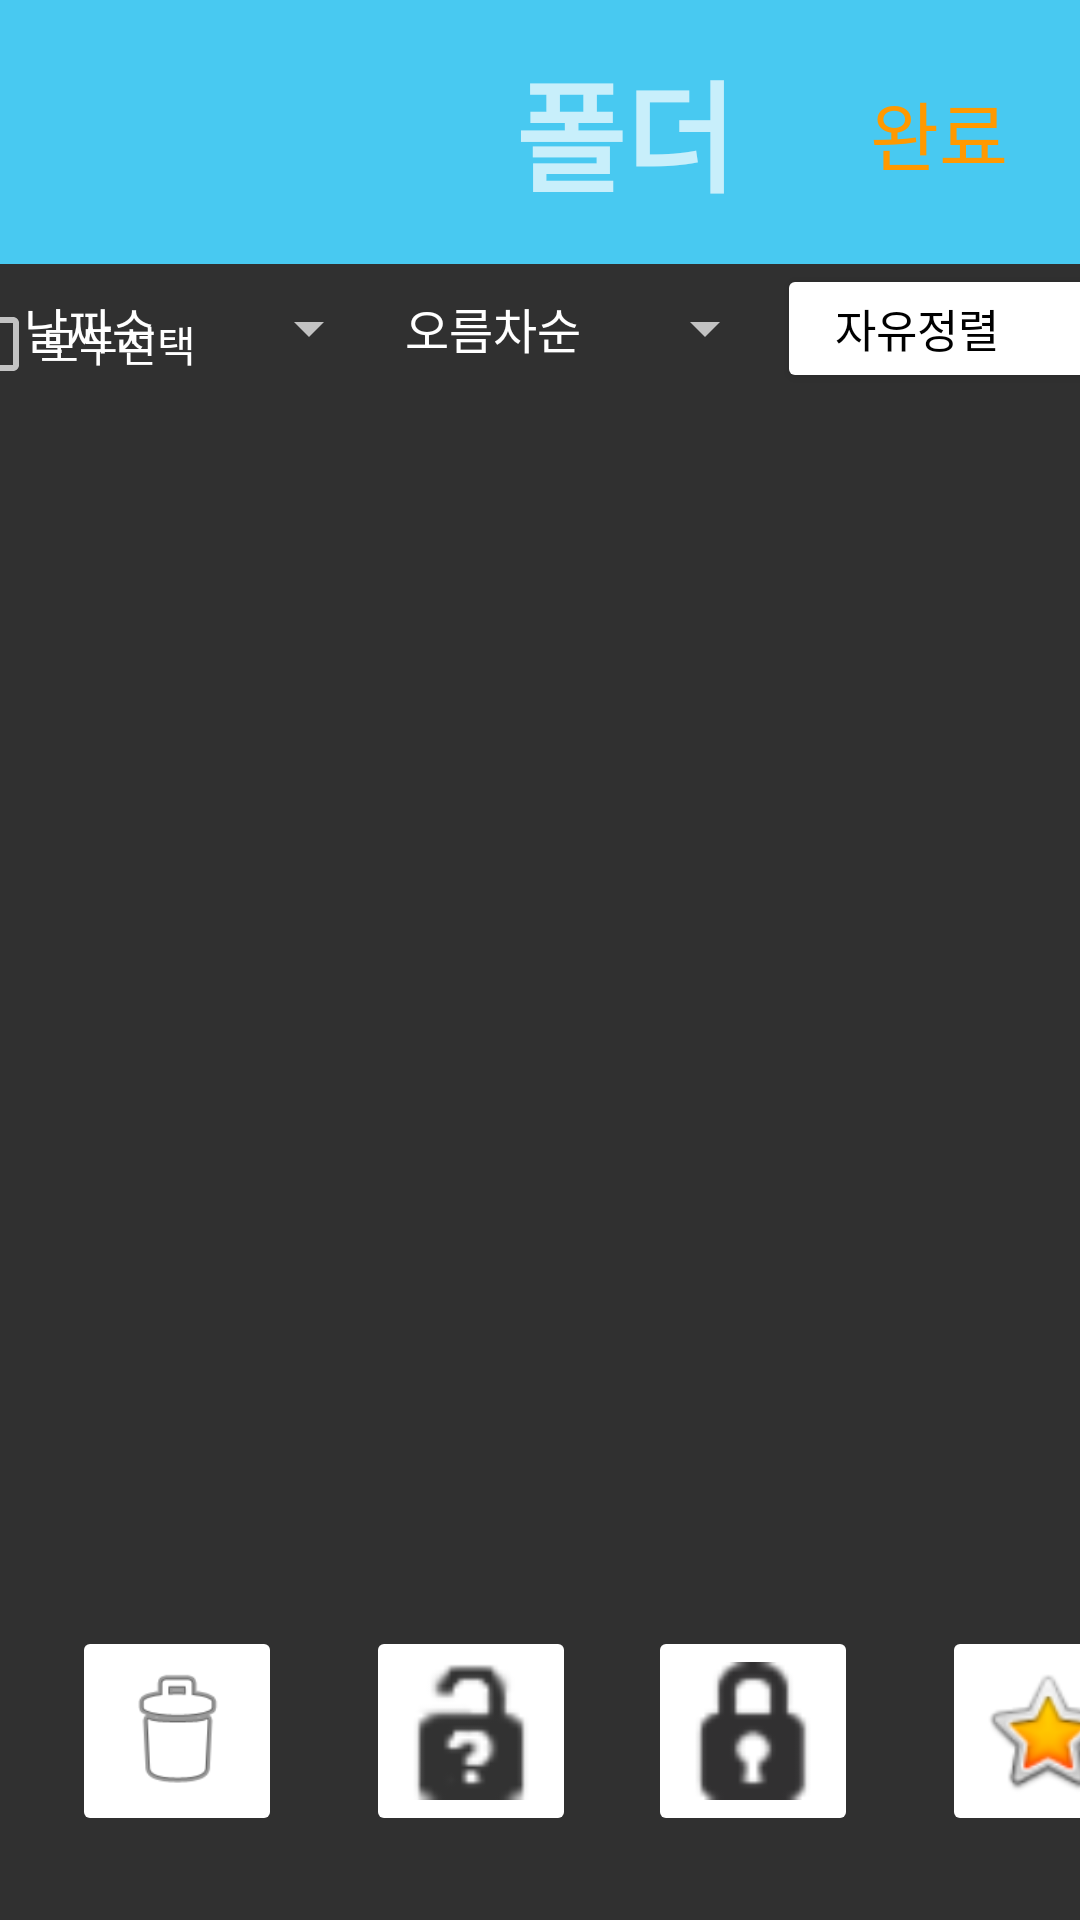

Reconstruct the res/layout file that produces this screen, plus the resources it refers to.
<!-- AndroidManifest.xml: application theme Theme.AppCompat.NoActionBar -->
<!-- res/layout/activity_edit.xml -->
<?xml version="1.0" encoding="utf-8"?>
<androidx.constraintlayout.widget.ConstraintLayout xmlns:android="http://schemas.android.com/apk/res/android"
    xmlns:app="http://schemas.android.com/apk/res-auto"
    xmlns:tools="http://schemas.android.com/tools"
    android:layout_width="match_parent"
    android:layout_height="match_parent"
    tools:context=".edit">

    <FrameLayout
        android:id="@+id/frameLayout"
        android:layout_width="match_parent"
        android:layout_height="wrap_content"
        tools:ignore="MissingConstraints">

        <TextView
            android:id="@+id/textView4"
            android:layout_width="417dp"
            android:layout_height="88dp"
            android:background="@color/yellow"
            android:gravity="center_vertical|center"
            android:text="폴더"
            android:textSize="40sp"
            android:textStyle="bold"
            app:layout_constraintEnd_toEndOf="parent"
            app:layout_constraintStart_toStartOf="parent"
            app:layout_constraintTop_toTopOf="parent" />

        <Button
            android:id="@+id/edit"
            style="@style/Widget.AppCompat.Button.Borderless"
            android:layout_width="86dp"
            android:layout_height="51dp"
            android:layout_gravity="right"
            android:layout_marginTop="16dp"
            android:layout_marginEnd="4dp"
            android:layout_marginRight="4dp"
            android:gravity="center_vertical|center"
            android:text="완료"
            android:textColor="@color/orange"
            android:textSize="25sp"
            app:backgroundTint="@color/yellow"
            app:layout_constraintEnd_toEndOf="parent"
            app:layout_constraintTop_toTopOf="parent" />

    </FrameLayout>

    <LinearLayout
        android:id="@+id/linearLayout2"
        android:layout_width="match_parent"
        android:layout_height="wrap_content"
        android:orientation="horizontal"
        tools:ignore="MissingConstraints">

        <Spinner
            android:id="@+id/spinner2"
            android:layout_width="127dp"
            android:layout_height="43dp"
            android:layout_gravity="right|bottom"
            android:entries="@array/정렬기준"
            android:spinnerMode="dropdown"
            app:layout_constraintEnd_toEndOf="@+id/textView5"
            app:layout_constraintHorizontal_bias="0.0"
            app:layout_constraintStart_toEndOf="@+id/spinner1"
            app:layout_constraintTop_toBottomOf="@+id/textView4"
            tools:ignore="MissingConstraints" />

        <Spinner
            android:id="@+id/spinner1"
            android:layout_width="132dp"
            android:layout_height="43dp"
            android:layout_gravity="bottom"
            android:entries="@array/정렬순서"
            android:spinnerMode="dropdown"
            app:layout_constraintEnd_toEndOf="@+id/textView5"
            app:layout_constraintHorizontal_bias="0.255"
            app:layout_constraintStart_toStartOf="@+id/textView5"
            app:layout_constraintTop_toTopOf="@+id/textView5"
            tools:ignore="MissingConstraints" />

        <Button
            android:id="@+id/free"
            android:layout_width="152dp"
            android:layout_height="43dp"
            android:layout_marginTop="88dp"
            android:gravity="center_vertical|left"
            android:backgroundTint="@color/white"
            android:textColor="@color/black"
            android:text="  자유정렬"
            android:textSize="15sp" />
    </LinearLayout>

    <LinearLayout
        android:layout_width="398dp"
        android:layout_height="476dp"
        android:orientation="vertical"
        app:layout_constraintBottom_toTopOf="@+id/linearLayout4"
        app:layout_constraintEnd_toEndOf="parent"
        app:layout_constraintStart_toStartOf="parent"
        app:layout_constraintTop_toBottomOf="@+id/linearLayout2"
        tools:ignore="MissingConstraints">

        <LinearLayout
            android:layout_width="wrap_content"
            android:layout_height="wrap_content"
            android:orientation="vertical">

            <CheckBox
                android:id="@+id/allcheck"
                android:layout_width="match_parent"
                android:layout_height="wrap_content"
                android:focusable="false"
                android:text="모두선택" />

            <ListView
                android:id="@+id/listView"
                android:layout_width="match_parent"
                android:layout_height="wrap_content"
                android:layout_weight="1"
                android:choiceMode="multipleChoice"
                android:stackFromBottom="true"
                android:transcriptMode="alwaysScroll" />
        </LinearLayout>
    </LinearLayout>

    <LinearLayout
        android:id="@+id/linearLayout4"
        android:layout_width="match_parent"

        android:layout_height="wrap_content"
        app:layout_constraintBottom_toBottomOf="parent"
        app:layout_constraintEnd_toEndOf="parent"
        app:layout_constraintStart_toStartOf="parent"
        tools:ignore="MissingConstraints">

        <ImageButton
            android:id="@+id/imageButton"
            android:layout_width="70dp"
            android:layout_height="70dp"
            android:layout_marginStart="24dp"
            android:layout_marginLeft="24dp"
            android:layout_marginBottom="28dp"
            android:backgroundTint="@color/white"
            android:scaleType="fitCenter"

            app:layout_constraintBottom_toBottomOf="parent"
            app:layout_constraintStart_toStartOf="parent"
            app:srcCompat="@android:drawable/ic_menu_delete" />

        <ImageButton
            android:id="@+id/imageButton3"
            android:layout_width="70dp"
            android:layout_height="70dp"
            android:layout_marginStart="28dp"
            android:layout_marginLeft="28dp"
            android:layout_marginBottom="28dp"
            android:backgroundTint="@color/white"
            android:scaleType="fitCenter"

            app:layout_constraintBottom_toBottomOf="parent"
            app:layout_constraintStart_toEndOf="@+id/imageButton4"
            app:srcCompat="@android:drawable/ic_partial_secure" />

        <ImageButton
            android:id="@+id/imageButton4"
            android:layout_width="70dp"
            android:layout_height="70dp"
            android:layout_marginStart="24dp"
            android:layout_marginLeft="24dp"
            android:layout_marginBottom="28dp"
            android:backgroundTint="@color/white"
            android:scaleType="fitCenter"

            app:layout_constraintBottom_toBottomOf="parent"
            app:layout_constraintStart_toEndOf="@+id/imageButton"
            app:srcCompat="@android:drawable/ic_secure" />

        <ImageButton
            android:id="@+id/imageButton5"
            android:layout_width="70dp"
            android:layout_height="70dp"
            android:layout_marginStart="28dp"
            android:layout_marginLeft="28dp"
            android:layout_marginBottom="28dp"
            android:backgroundTint="@color/white"
            android:scaleType="fitCenter"

            app:layout_constraintBottom_toBottomOf="parent"
            app:layout_constraintStart_toEndOf="@+id/imageButton3"
            app:srcCompat="@android:drawable/btn_star_big_on" />

    </LinearLayout>
</androidx.constraintlayout.widget.ConstraintLayout>
<!-- resources referenced by this layout -->
<resources>
  <color name="black">#FF000000</color>
  <color name="orange">#ff9900</color>
  <color name="white">#FFFFFF</color>
  <color name="yellow">#EE4AD5FF</color>
</resources>
